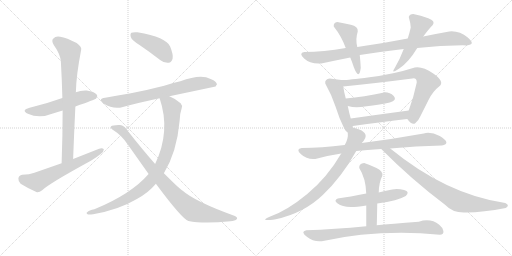
t = 0.00 s
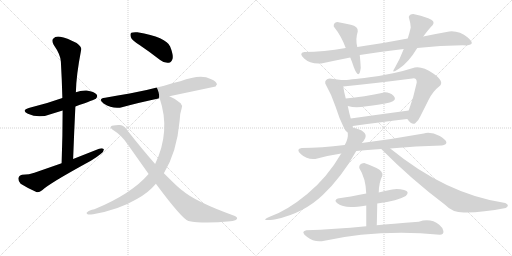
t = 3.13 s
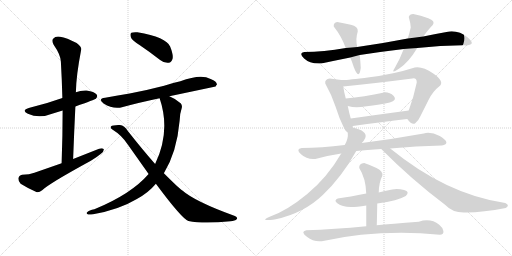
t = 6.26 s
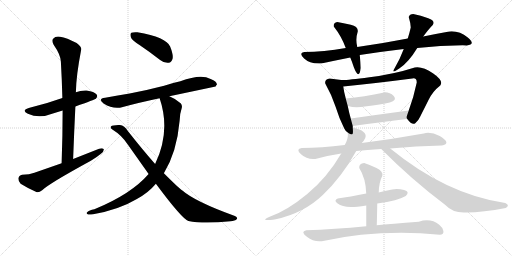
t = 9.39 s
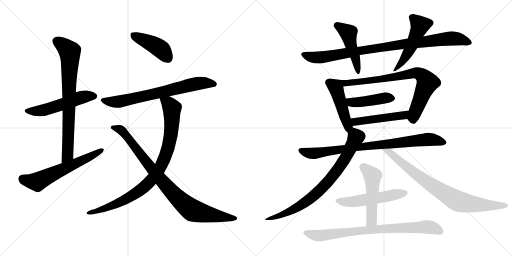
t = 12.52 s
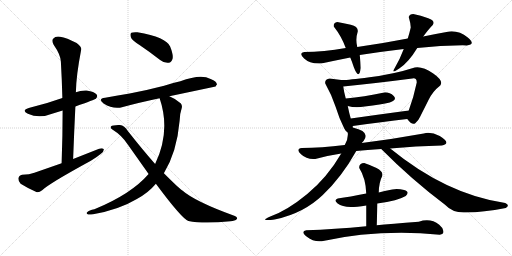
t = 15.66 s

The animated SVG that drew these frames (rendered in a browser with its animation timeline set to each time). Animation: 20 CSS @keyframes rules; one cycle of 15.66 s.

<svg version="1.1" viewBox="0 0 2048 1024" xmlns="http://www.w3.org/2000/svg">
  <g stroke="lightgray" stroke-dasharray="1,1" stroke-width="1" transform="scale(4, 4)">
    <line x1="0" y1="0" x2="256" y2="256"></line>
    <line x1="256" y1="0" x2="0" y2="256"></line>
    <line x1="128" y1="0" x2="128" y2="256"></line>
    <line x1="0" y1="128" x2="256" y2="128"></line>
    <line x1="256" y1="0" x2="512" y2="256"></line>
    <line x1="512" y1="0" x2="256" y2="256"></line>
    <line x1="384" y1="0" x2="384" y2="256"></line>
    <line x1="256" y1="128" x2="512" y2="128"></line>
  </g>
<g transform="scale(1, -1) translate(0, -850)">
   <style type="text/css">
    @keyframes keyframes0 {
      from {
       stroke: black;
       stroke-dashoffset: 530;
       stroke-width: 128;
       }
       63% {
       animation-timing-function: step-end;
       stroke: black;
       stroke-dashoffset: 0;
       stroke-width: 128;
       }
       to {
       stroke: black;
       stroke-width: 1024;
       }
       }
       #make-me-a-hanzi-animation-0 {
         animation: keyframes0 0.681315s both;
         animation-delay: 0.000000s;
         animation-timing-function: linear;
       }
    @keyframes keyframes1 {
      from {
       stroke: black;
       stroke-dashoffset: 767;
       stroke-width: 128;
       }
       71% {
       animation-timing-function: step-end;
       stroke: black;
       stroke-dashoffset: 0;
       stroke-width: 128;
       }
       to {
       stroke: black;
       stroke-width: 1024;
       }
       }
       #make-me-a-hanzi-animation-1 {
         animation: keyframes1 0.874186s both;
         animation-delay: 0.681315s;
         animation-timing-function: linear;
       }
    @keyframes keyframes2 {
      from {
       stroke: black;
       stroke-dashoffset: 606;
       stroke-width: 128;
       }
       66% {
       animation-timing-function: step-end;
       stroke: black;
       stroke-dashoffset: 0;
       stroke-width: 128;
       }
       to {
       stroke: black;
       stroke-width: 1024;
       }
       }
       #make-me-a-hanzi-animation-2 {
         animation: keyframes2 0.743164s both;
         animation-delay: 1.555501s;
         animation-timing-function: linear;
       }
    @keyframes keyframes3 {
      from {
       stroke: black;
       stroke-dashoffset: 427;
       stroke-width: 128;
       }
       58% {
       animation-timing-function: step-end;
       stroke: black;
       stroke-dashoffset: 0;
       stroke-width: 128;
       }
       to {
       stroke: black;
       stroke-width: 1024;
       }
       }
       #make-me-a-hanzi-animation-3 {
         animation: keyframes3 0.597493s both;
         animation-delay: 2.298665s;
         animation-timing-function: linear;
       }
    @keyframes keyframes4 {
      from {
       stroke: black;
       stroke-dashoffset: 707;
       stroke-width: 128;
       }
       70% {
       animation-timing-function: step-end;
       stroke: black;
       stroke-dashoffset: 0;
       stroke-width: 128;
       }
       to {
       stroke: black;
       stroke-width: 1024;
       }
       }
       #make-me-a-hanzi-animation-4 {
         animation: keyframes4 0.825358s both;
         animation-delay: 2.896158s;
         animation-timing-function: linear;
       }
    @keyframes keyframes5 {
      from {
       stroke: black;
       stroke-dashoffset: 902;
       stroke-width: 128;
       }
       75% {
       animation-timing-function: step-end;
       stroke: black;
       stroke-dashoffset: 0;
       stroke-width: 128;
       }
       to {
       stroke: black;
       stroke-width: 1024;
       }
       }
       #make-me-a-hanzi-animation-5 {
         animation: keyframes5 0.984049s both;
         animation-delay: 3.721516s;
         animation-timing-function: linear;
       }
    @keyframes keyframes6 {
      from {
       stroke: black;
       stroke-dashoffset: 894;
       stroke-width: 128;
       }
       74% {
       animation-timing-function: step-end;
       stroke: black;
       stroke-dashoffset: 0;
       stroke-width: 128;
       }
       to {
       stroke: black;
       stroke-width: 1024;
       }
       }
       #make-me-a-hanzi-animation-6 {
         animation: keyframes6 0.977539s both;
         animation-delay: 4.705565s;
         animation-timing-function: linear;
       }
    @keyframes keyframes7 {
      from {
       stroke: black;
       stroke-dashoffset: 919;
       stroke-width: 128;
       }
       75% {
       animation-timing-function: step-end;
       stroke: black;
       stroke-dashoffset: 0;
       stroke-width: 128;
       }
       to {
       stroke: black;
       stroke-width: 1024;
       }
       }
       #make-me-a-hanzi-animation-7 {
         animation: keyframes7 0.997884s both;
         animation-delay: 5.683104s;
         animation-timing-function: linear;
       }
    @keyframes keyframes8 {
      from {
       stroke: black;
       stroke-dashoffset: 462;
       stroke-width: 128;
       }
       60% {
       animation-timing-function: step-end;
       stroke: black;
       stroke-dashoffset: 0;
       stroke-width: 128;
       }
       to {
       stroke: black;
       stroke-width: 1024;
       }
       }
       #make-me-a-hanzi-animation-8 {
         animation: keyframes8 0.625977s both;
         animation-delay: 6.680988s;
         animation-timing-function: linear;
       }
    @keyframes keyframes9 {
      from {
       stroke: black;
       stroke-dashoffset: 491;
       stroke-width: 128;
       }
       62% {
       animation-timing-function: step-end;
       stroke: black;
       stroke-dashoffset: 0;
       stroke-width: 128;
       }
       to {
       stroke: black;
       stroke-width: 1024;
       }
       }
       #make-me-a-hanzi-animation-9 {
         animation: keyframes9 0.649577s both;
         animation-delay: 7.306965s;
         animation-timing-function: linear;
       }
    @keyframes keyframes10 {
      from {
       stroke: black;
       stroke-dashoffset: 468;
       stroke-width: 128;
       }
       60% {
       animation-timing-function: step-end;
       stroke: black;
       stroke-dashoffset: 0;
       stroke-width: 128;
       }
       to {
       stroke: black;
       stroke-width: 1024;
       }
       }
       #make-me-a-hanzi-animation-10 {
         animation: keyframes10 0.630859s both;
         animation-delay: 7.956542s;
         animation-timing-function: linear;
       }
    @keyframes keyframes11 {
      from {
       stroke: black;
       stroke-dashoffset: 780;
       stroke-width: 128;
       }
       72% {
       animation-timing-function: step-end;
       stroke: black;
       stroke-dashoffset: 0;
       stroke-width: 128;
       }
       to {
       stroke: black;
       stroke-width: 1024;
       }
       }
       #make-me-a-hanzi-animation-11 {
         animation: keyframes11 0.884766s both;
         animation-delay: 8.587401s;
         animation-timing-function: linear;
       }
    @keyframes keyframes12 {
      from {
       stroke: black;
       stroke-dashoffset: 432;
       stroke-width: 128;
       }
       58% {
       animation-timing-function: step-end;
       stroke: black;
       stroke-dashoffset: 0;
       stroke-width: 128;
       }
       to {
       stroke: black;
       stroke-width: 1024;
       }
       }
       #make-me-a-hanzi-animation-12 {
         animation: keyframes12 0.601562s both;
         animation-delay: 9.472167s;
         animation-timing-function: linear;
       }
    @keyframes keyframes13 {
      from {
       stroke: black;
       stroke-dashoffset: 481;
       stroke-width: 128;
       }
       61% {
       animation-timing-function: step-end;
       stroke: black;
       stroke-dashoffset: 0;
       stroke-width: 128;
       }
       to {
       stroke: black;
       stroke-width: 1024;
       }
       }
       #make-me-a-hanzi-animation-13 {
         animation: keyframes13 0.641439s both;
         animation-delay: 10.073729s;
         animation-timing-function: linear;
       }
    @keyframes keyframes14 {
      from {
       stroke: black;
       stroke-dashoffset: 828;
       stroke-width: 128;
       }
       73% {
       animation-timing-function: step-end;
       stroke: black;
       stroke-dashoffset: 0;
       stroke-width: 128;
       }
       to {
       stroke: black;
       stroke-width: 1024;
       }
       }
       #make-me-a-hanzi-animation-14 {
         animation: keyframes14 0.923828s both;
         animation-delay: 10.715168s;
         animation-timing-function: linear;
       }
    @keyframes keyframes15 {
      from {
       stroke: black;
       stroke-dashoffset: 758;
       stroke-width: 128;
       }
       71% {
       animation-timing-function: step-end;
       stroke: black;
       stroke-dashoffset: 0;
       stroke-width: 128;
       }
       to {
       stroke: black;
       stroke-width: 1024;
       }
       }
       #make-me-a-hanzi-animation-15 {
         animation: keyframes15 0.866862s both;
         animation-delay: 11.638996s;
         animation-timing-function: linear;
       }
    @keyframes keyframes16 {
      from {
       stroke: black;
       stroke-dashoffset: 812;
       stroke-width: 128;
       }
       73% {
       animation-timing-function: step-end;
       stroke: black;
       stroke-dashoffset: 0;
       stroke-width: 128;
       }
       to {
       stroke: black;
       stroke-width: 1024;
       }
       }
       #make-me-a-hanzi-animation-16 {
         animation: keyframes16 0.910807s both;
         animation-delay: 12.505858s;
         animation-timing-function: linear;
       }
    @keyframes keyframes17 {
      from {
       stroke: black;
       stroke-dashoffset: 525;
       stroke-width: 128;
       }
       63% {
       animation-timing-function: step-end;
       stroke: black;
       stroke-dashoffset: 0;
       stroke-width: 128;
       }
       to {
       stroke: black;
       stroke-width: 1024;
       }
       }
       #make-me-a-hanzi-animation-17 {
         animation: keyframes17 0.677246s both;
         animation-delay: 13.416665s;
         animation-timing-function: linear;
       }
    @keyframes keyframes18 {
      from {
       stroke: black;
       stroke-dashoffset: 505;
       stroke-width: 128;
       }
       62% {
       animation-timing-function: step-end;
       stroke: black;
       stroke-dashoffset: 0;
       stroke-width: 128;
       }
       to {
       stroke: black;
       stroke-width: 1024;
       }
       }
       #make-me-a-hanzi-animation-18 {
         animation: keyframes18 0.660970s both;
         animation-delay: 14.093911s;
         animation-timing-function: linear;
       }
    @keyframes keyframes19 {
      from {
       stroke: black;
       stroke-dashoffset: 798;
       stroke-width: 128;
       }
       72% {
       animation-timing-function: step-end;
       stroke: black;
       stroke-dashoffset: 0;
       stroke-width: 128;
       }
       to {
       stroke: black;
       stroke-width: 1024;
       }
       }
       #make-me-a-hanzi-animation-19 {
         animation: keyframes19 0.899414s both;
         animation-delay: 14.754881s;
         animation-timing-function: linear;
       }
</style>
<path d="M 301.5 424.0 Q 379.5 452.0 383.5 455.0 Q 392.5 465.0 386.5 472.0 Q 377.5 484.0 346.5 488.0 Q 322.5 489.0 303.5 481.0 L 249.5 458.0 Q 182.5 434.0 118.5 419.0 Q 82.5 409.0 111.5 395.0 Q 157.5 374.0 211.5 396.0 L 250.5 408.0 L 301.5 424.0 Z" fill="lightgray"></path> 
<path d="M 292.5 214.0 Q 296.5 323.0 301.5 424.0 L 303.5 481.0 Q 304.5 547.0 324.5 650.0 Q 328.5 662.0 306.5 678.0 Q 266.5 699.0 240.5 703.0 Q 221.5 706.0 213.5 696.0 Q 204.5 689.0 214.5 671.0 Q 242.5 631.0 243.5 603.0 Q 247.5 533.0 249.5 458.0 L 250.5 408.0 Q 250.5 308.0 246.5 197.0 C 245.5 167.0 291.5 184.0 292.5 214.0 Z" fill="lightgray"></path> 
<path d="M 246.5 197.0 L 137.5 159.0 Q 118.5 152.0 88.5 151.0 Q 75.5 148.0 73.5 137.0 Q 72.5 124.0 82.5 115.0 Q 107.5 99.0 145.5 82.0 Q 155.5 79.0 168.5 89.0 Q 196.5 116.0 363.5 207.0 Q 385.5 220.0 402.5 234.0 Q 415.5 243.0 415.5 253.0 Q 409.5 259.0 396.5 255.0 L 292.5 214.0 L 246.5 197.0 Z" fill="lightgray"></path> 
<path d="M 559.5 669.0 Q 599.5 642.0 640.5 610.0 Q 656.5 597.0 674.5 599.0 Q 686.5 600.0 690.5 616.0 Q 693.5 632.0 680.5 664.0 Q 665.5 701.0 549.5 721.0 Q 531.5 722.0 525.5 719.0 Q 519.5 715.0 523.5 701.0 Q 527.5 689.0 559.5 669.0 Z" fill="lightgray"></path> 
<path d="M 677.5 465.0 L 862.5 504.0 Q 863.5 508.0 867.5 511.0 Q 868.5 524.0 842.5 534.0 Q 803.5 556.0 721.5 525.0 Q 688.5 518.0 656.5 507.0 Q 583.5 488.0 518.5 476.0 Q 472.5 469.0 420.5 459.0 Q 389.5 455.0 414.5 436.0 Q 453.5 411.0 491.5 422.0 Q 557.5 440.0 638.5 457.0 L 677.5 465.0 Z" fill="lightgray"></path> 
<path d="M 655.5 157.0 Q 707.5 242.0 718.5 367.0 Q 719.5 397.0 726.5 416.0 Q 730.5 429.0 722.5 437.0 Q 700.5 456.0 677.5 465.0 C 650.5 478.0 629.5 486.0 638.5 457.0 Q 683.5 325.0 620.5 194.0 L 594.5 154.0 Q 524.5 73.0 377.5 13.0 Q 356.5 10.0 348.5 1.0 Q 342.5 -3.0 352.5 -8.0 Q 358.5 -9.0 372.5 -7.0 Q 475.5 11.0 547.5 54.0 Q 593.5 79.0 623.5 115.0 L 655.5 157.0 Z" fill="lightgray"></path> 
<path d="M 623.5 115.0 Q 726.5 -24.0 753.5 -34.0 Q 813.5 -46.0 921.5 -35.0 Q 940.5 -34.0 947.5 -26.0 Q 951.5 -19.0 939.5 -14.0 Q 779.5 44.0 729.5 88.0 Q 720.5 92.0 655.5 157.0 L 620.5 194.0 Q 569.5 252.0 510.5 327.0 Q 498.5 348.0 479.5 350.0 Q 451.5 351.0 443.5 344.0 Q 440.5 338.0 449.5 332.0 Q 488.5 308.0 512.5 270.0 L 594.5 154.0 L 623.5 115.0 Z" fill="lightgray"></path> 
<path d="M 1631.0 696.5 Q 1534.0 677.5 1429.0 662.5 L 1383.0 658.5 Q 1294.0 642.5 1217.0 642.5 Q 1193.0 638.5 1216.5 616.0 Q 1240.0 593.5 1285.0 596.5 Q 1341.0 608.5 1401.0 620.5 L 1439.0 630.5 Q 1522.0 643.5 1615.0 654.5 L 1669.0 658.5 Q 1771.0 669.5 1867.0 668.5 Q 1905.0 671.5 1871.0 700.0 Q 1837.0 728.5 1797.0 724.5 Q 1746.0 715.5 1693.0 704.5 L 1631.0 696.5 Z" fill="lightgray"></path> 
<path d="M 1429.0 662.5 Q 1421.0 693.5 1431.0 724.5 Q 1433.0 744.5 1403.0 751.0 Q 1373.0 757.5 1349.0 762.5 Q 1333.0 759.5 1335.0 744.5 Q 1366.0 705.5 1383.0 658.5 L 1401.0 620.5 Q 1409.0 601.5 1415.0 582.5 Q 1436.0 526.5 1443.0 578.5 Q 1442.0 601.5 1439.0 630.5 L 1429.0 662.5 Z" fill="lightgray"></path> 
<path d="M 1653.0 794.5 Q 1638.0 794.5 1635.0 782.5 Q 1642.0 759.5 1643.0 740.5 Q 1638.0 718.5 1631.0 696.5 L 1615.0 654.5 Q 1600.0 614.5 1579.0 578.5 Q 1561.0 551.5 1597.0 576.5 Q 1634.0 600.5 1669.0 658.5 L 1693.0 704.5 Q 1715.0 734.5 1731.0 750.5 Q 1743.0 766.5 1713.0 777.5 Q 1683.0 788.5 1653.0 794.5 Z" fill="lightgray"></path> 
<path d="M 1377.0 336.5 Q 1384.0 322.5 1391.0 320.5 C 1413.0 305.5 1413.0 310.5 1411.0 340.5 Q 1411.0 343.5 1411.0 346.5 L 1403.0 376.5 Q 1397.0 396.5 1391.0 426.5 L 1383.0 456.5 Q 1376.0 481.5 1373.0 504.5 C 1369.0 529.5 1369.0 529.5 1365.0 530.5 Q 1340.0 533.5 1319.0 536.5 Q 1298.0 533.5 1301.0 516.5 Q 1327.0 470.5 1342.0 424.5 Q 1356.0 378.5 1377.0 336.5 Z" fill="lightgray"></path> 
<path d="M 1629.0 374.5 Q 1649.0 347.5 1661.0 357.5 Q 1673.0 366.5 1681.0 384.5 Q 1696.0 414.5 1714.0 450.5 Q 1731.0 485.5 1761.0 508.5 Q 1776.0 526.5 1733.0 556.5 Q 1690.0 586.5 1659.0 580.5 Q 1575.0 553.5 1478.0 541.5 Q 1380.0 528.5 1365.0 530.5 C 1335.0 530.5 1343.0 501.5 1373.0 504.5 Q 1503.0 517.5 1649.0 536.5 Q 1667.0 540.5 1667.0 520.5 Q 1655.0 462.5 1635.0 408.5 C 1625.0 380.5 1625.0 379.5 1629.0 374.5 Z" fill="lightgray"></path> 
<path d="M 1391.0 426.5 Q 1422.0 417.5 1459.0 424.5 Q 1527.0 432.5 1559.0 440.5 Q 1590.0 450.5 1575.0 466.5 Q 1559.0 481.5 1537.0 480.5 Q 1455.0 463.5 1383.0 456.5 C 1353.0 453.5 1362.0 434.5 1391.0 426.5 Z" fill="lightgray"></path> 
<path d="M 1411.0 346.5 Q 1529.0 363.5 1629.0 374.5 C 1659.0 377.5 1665.0 412.5 1635.0 408.5 Q 1516.0 392.5 1403.0 376.5 C 1373.0 372.5 1381.0 342.5 1411.0 346.5 Z" fill="lightgray"></path> 
<path d="M 1379.0 270.5 Q 1285.0 259.5 1207.0 258.5 Q 1181.0 254.5 1204.0 233.0 Q 1227.0 211.5 1261.0 214.5 Q 1317.0 229.5 1365.0 236.5 L 1425.0 246.5 Q 1467.0 250.5 1525.0 254.5 L 1561.0 256.5 Q 1664.0 266.5 1767.0 268.5 Q 1808.0 276.5 1759.0 306.5 Q 1724.0 323.5 1695.0 316.5 Q 1574.0 294.5 1447.0 278.5 L 1379.0 270.5 Z" fill="lightgray"></path> 
<path d="M 1391.0 320.5 Q 1394.0 296.5 1379.0 270.5 L 1365.0 236.5 Q 1309.0 140.5 1229.0 74.5 Q 1149.0 8.5 1081.0 -15.5 Q 1031.0 -37.5 1103.0 -26.5 Q 1215.0 -2.5 1291.0 70.5 Q 1367.0 142.5 1425.0 246.5 L 1447.0 278.5 Q 1455.0 285.5 1461.0 298.5 Q 1472.0 326.5 1411.0 340.5 C 1391.0 345.5 1391.0 345.5 1391.0 320.5 Z" fill="lightgray"></path> 
<path d="M 1525.0 254.5 Q 1647.0 131.5 1779.0 32.5 Q 1813.0 -3.5 1865.0 0.5 Q 1932.0 1.5 2023.0 18.5 Q 2041.0 28.5 2021.0 38.5 Q 1786.0 72.5 1561.0 256.5 C 1538.0 275.5 1504.0 275.5 1525.0 254.5 Z" fill="lightgray"></path> 
<path d="M 1465.0 76.5 Q 1399.0 63.5 1351.0 56.5 Q 1333.0 49.5 1350.5 36.5 Q 1368.0 23.5 1403.0 22.5 Q 1426.0 22.5 1465.0 28.5 L 1509.0 36.5 Q 1593.0 48.5 1623.0 66.5 Q 1641.0 83.5 1616.5 90.0 Q 1592.0 96.5 1569.0 92.5 Q 1536.0 86.5 1515.0 80.5 L 1465.0 76.5 Z" fill="lightgray"></path> 
<path d="M 1457.0 198.5 Q 1435.0 197.5 1437.0 178.5 Q 1463.0 137.5 1465.0 76.5 L 1465.0 28.5 Q 1465.0 -13.5 1465.0 -54.5 C 1465.0 -84.5 1506.0 -80.5 1507.0 -50.5 Q 1508.0 -24.5 1509.0 36.5 L 1515.0 80.5 Q 1516.0 122.5 1529.0 146.5 Q 1534.0 164.5 1506.0 178.5 Q 1478.0 191.5 1457.0 198.5 Z" fill="lightgray"></path> 
<path d="M 1465.0 -54.5 Q 1336.0 -66.5 1225.0 -70.5 Q 1200.0 -75.5 1227.5 -97.0 Q 1255.0 -118.5 1287.0 -114.5 Q 1515.0 -65.5 1759.0 -88.5 Q 1776.0 -88.5 1773.5 -74.0 Q 1771.0 -59.5 1757.0 -48.5 Q 1722.0 -20.5 1675.0 -36.5 Q 1562.0 -44.5 1507.0 -50.5 L 1465.0 -54.5 Z" fill="lightgray"></path> 
      <clipPath id="make-me-a-hanzi-clip-0">
      <path d="M 301.5 424.0 Q 379.5 452.0 383.5 455.0 Q 392.5 465.0 386.5 472.0 Q 377.5 484.0 346.5 488.0 Q 322.5 489.0 303.5 481.0 L 249.5 458.0 Q 182.5 434.0 118.5 419.0 Q 82.5 409.0 111.5 395.0 Q 157.5 374.0 211.5 396.0 L 250.5 408.0 L 301.5 424.0 Z" fill="lightgray"></path>
      </clipPath>
      <path clip-path="url(#make-me-a-hanzi-clip-0)" d="M 111.5 408.0 L 171.5 408.0 L 318.5 459.0 L 376.5 465.0 " fill="none" id="make-me-a-hanzi-animation-0" stroke-dasharray="402 804" stroke-linecap="round"></path>

      <clipPath id="make-me-a-hanzi-clip-1">
      <path d="M 292.5 214.0 Q 296.5 323.0 301.5 424.0 L 303.5 481.0 Q 304.5 547.0 324.5 650.0 Q 328.5 662.0 306.5 678.0 Q 266.5 699.0 240.5 703.0 Q 221.5 706.0 213.5 696.0 Q 204.5 689.0 214.5 671.0 Q 242.5 631.0 243.5 603.0 Q 247.5 533.0 249.5 458.0 L 250.5 408.0 Q 250.5 308.0 246.5 197.0 C 245.5 167.0 291.5 184.0 292.5 214.0 Z" fill="lightgray"></path>
      </clipPath>
      <path clip-path="url(#make-me-a-hanzi-clip-1)" d="M 227.5 684.0 L 278.5 644.0 L 280.5 630.0 L 270.5 230.0 L 250.5 205.0 " fill="none" id="make-me-a-hanzi-animation-1" stroke-dasharray="639 1278" stroke-linecap="round"></path>

      <clipPath id="make-me-a-hanzi-clip-2">
      <path d="M 246.5 197.0 L 137.5 159.0 Q 118.5 152.0 88.5 151.0 Q 75.5 148.0 73.5 137.0 Q 72.5 124.0 82.5 115.0 Q 107.5 99.0 145.5 82.0 Q 155.5 79.0 168.5 89.0 Q 196.5 116.0 363.5 207.0 Q 385.5 220.0 402.5 234.0 Q 415.5 243.0 415.5 253.0 Q 409.5 259.0 396.5 255.0 L 292.5 214.0 L 246.5 197.0 Z" fill="lightgray"></path>
      </clipPath>
      <path clip-path="url(#make-me-a-hanzi-clip-2)" d="M 90.5 134.0 L 148.5 122.0 L 345.5 214.0 L 409.5 250.0 " fill="none" id="make-me-a-hanzi-animation-2" stroke-dasharray="478 956" stroke-linecap="round"></path>

      <clipPath id="make-me-a-hanzi-clip-3">
      <path d="M 559.5 669.0 Q 599.5 642.0 640.5 610.0 Q 656.5 597.0 674.5 599.0 Q 686.5 600.0 690.5 616.0 Q 693.5 632.0 680.5 664.0 Q 665.5 701.0 549.5 721.0 Q 531.5 722.0 525.5 719.0 Q 519.5 715.0 523.5 701.0 Q 527.5 689.0 559.5 669.0 Z" fill="lightgray"></path>
      </clipPath>
      <path clip-path="url(#make-me-a-hanzi-clip-3)" d="M 531.5 711.0 L 626.5 665.0 L 647.5 650.0 L 671.5 618.0 " fill="none" id="make-me-a-hanzi-animation-3" stroke-dasharray="299 598" stroke-linecap="round"></path>

      <clipPath id="make-me-a-hanzi-clip-4">
      <path d="M 677.5 465.0 L 862.5 504.0 Q 863.5 508.0 867.5 511.0 Q 868.5 524.0 842.5 534.0 Q 803.5 556.0 721.5 525.0 Q 688.5 518.0 656.5 507.0 Q 583.5 488.0 518.5 476.0 Q 472.5 469.0 420.5 459.0 Q 389.5 455.0 414.5 436.0 Q 453.5 411.0 491.5 422.0 Q 557.5 440.0 638.5 457.0 L 677.5 465.0 Z" fill="lightgray"></path>
      </clipPath>
      <path clip-path="url(#make-me-a-hanzi-clip-4)" d="M 415.5 448.0 L 475.5 444.0 L 787.5 515.0 L 811.5 519.0 L 857.5 513.0 " fill="none" id="make-me-a-hanzi-animation-4" stroke-dasharray="579 1158" stroke-linecap="round"></path>

      <clipPath id="make-me-a-hanzi-clip-5">
      <path d="M 655.5 157.0 Q 707.5 242.0 718.5 367.0 Q 719.5 397.0 726.5 416.0 Q 730.5 429.0 722.5 437.0 Q 700.5 456.0 677.5 465.0 C 650.5 478.0 629.5 486.0 638.5 457.0 Q 683.5 325.0 620.5 194.0 L 594.5 154.0 Q 524.5 73.0 377.5 13.0 Q 356.5 10.0 348.5 1.0 Q 342.5 -3.0 352.5 -8.0 Q 358.5 -9.0 372.5 -7.0 Q 475.5 11.0 547.5 54.0 Q 593.5 79.0 623.5 115.0 L 655.5 157.0 Z" fill="lightgray"></path>
      </clipPath>
      <path clip-path="url(#make-me-a-hanzi-clip-5)" d="M 646.5 451.0 L 674.5 436.0 L 687.5 417.0 L 687.5 344.0 L 670.5 252.0 L 632.5 166.0 L 584.5 108.0 L 507.5 55.0 L 395.5 7.0 L 356.5 -1.0 " fill="none" id="make-me-a-hanzi-animation-5" stroke-dasharray="774 1548" stroke-linecap="round"></path>

      <clipPath id="make-me-a-hanzi-clip-6">
      <path d="M 623.5 115.0 Q 726.5 -24.0 753.5 -34.0 Q 813.5 -46.0 921.5 -35.0 Q 940.5 -34.0 947.5 -26.0 Q 951.5 -19.0 939.5 -14.0 Q 779.5 44.0 729.5 88.0 Q 720.5 92.0 655.5 157.0 L 620.5 194.0 Q 569.5 252.0 510.5 327.0 Q 498.5 348.0 479.5 350.0 Q 451.5 351.0 443.5 344.0 Q 440.5 338.0 449.5 332.0 Q 488.5 308.0 512.5 270.0 L 594.5 154.0 L 623.5 115.0 Z" fill="lightgray"></path>
      </clipPath>
      <path clip-path="url(#make-me-a-hanzi-clip-6)" d="M 450.5 340.0 L 486.5 329.0 L 651.5 120.0 L 756.5 18.0 L 811.5 -3.0 L 938.5 -23.0 " fill="none" id="make-me-a-hanzi-animation-6" stroke-dasharray="766 1532" stroke-linecap="round"></path>

      <clipPath id="make-me-a-hanzi-clip-7">
      <path d="M 1631.0 696.5 Q 1534.0 677.5 1429.0 662.5 L 1383.0 658.5 Q 1294.0 642.5 1217.0 642.5 Q 1193.0 638.5 1216.5 616.0 Q 1240.0 593.5 1285.0 596.5 Q 1341.0 608.5 1401.0 620.5 L 1439.0 630.5 Q 1522.0 643.5 1615.0 654.5 L 1669.0 658.5 Q 1771.0 669.5 1867.0 668.5 Q 1905.0 671.5 1871.0 700.0 Q 1837.0 728.5 1797.0 724.5 Q 1746.0 715.5 1693.0 704.5 L 1631.0 696.5 Z" fill="lightgray"></path>
      </clipPath>
      <path clip-path="url(#make-me-a-hanzi-clip-7)" d="M 1217.0 629.5 L 1276.0 619.5 L 1612.0 674.5 L 1795.0 696.5 L 1839.0 693.5 L 1872.0 683.5 " fill="none" id="make-me-a-hanzi-animation-7" stroke-dasharray="791 1582" stroke-linecap="round"></path>

      <clipPath id="make-me-a-hanzi-clip-8">
      <path d="M 1429.0 662.5 Q 1421.0 693.5 1431.0 724.5 Q 1433.0 744.5 1403.0 751.0 Q 1373.0 757.5 1349.0 762.5 Q 1333.0 759.5 1335.0 744.5 Q 1366.0 705.5 1383.0 658.5 L 1401.0 620.5 Q 1409.0 601.5 1415.0 582.5 Q 1436.0 526.5 1443.0 578.5 Q 1442.0 601.5 1439.0 630.5 L 1429.0 662.5 Z" fill="lightgray"></path>
      </clipPath>
      <path clip-path="url(#make-me-a-hanzi-clip-8)" d="M 1349.0 747.5 L 1394.0 717.5 L 1402.0 673.5 L 1419.0 630.5 L 1428.0 570.5 " fill="none" id="make-me-a-hanzi-animation-8" stroke-dasharray="334 668" stroke-linecap="round"></path>

      <clipPath id="make-me-a-hanzi-clip-9">
      <path d="M 1653.0 794.5 Q 1638.0 794.5 1635.0 782.5 Q 1642.0 759.5 1643.0 740.5 Q 1638.0 718.5 1631.0 696.5 L 1615.0 654.5 Q 1600.0 614.5 1579.0 578.5 Q 1561.0 551.5 1597.0 576.5 Q 1634.0 600.5 1669.0 658.5 L 1693.0 704.5 Q 1715.0 734.5 1731.0 750.5 Q 1743.0 766.5 1713.0 777.5 Q 1683.0 788.5 1653.0 794.5 Z" fill="lightgray"></path>
      </clipPath>
      <path clip-path="url(#make-me-a-hanzi-clip-9)" d="M 1722.0 759.5 L 1680.0 747.5 L 1637.0 647.5 L 1605.0 597.5 L 1588.0 581.5 " fill="none" id="make-me-a-hanzi-animation-9" stroke-dasharray="363 726" stroke-linecap="round"></path>

      <clipPath id="make-me-a-hanzi-clip-10">
      <path d="M 1377.0 336.5 Q 1384.0 322.5 1391.0 320.5 C 1413.0 305.5 1413.0 310.5 1411.0 340.5 Q 1411.0 343.5 1411.0 346.5 L 1403.0 376.5 Q 1397.0 396.5 1391.0 426.5 L 1383.0 456.5 Q 1376.0 481.5 1373.0 504.5 C 1369.0 529.5 1369.0 529.5 1365.0 530.5 Q 1340.0 533.5 1319.0 536.5 Q 1298.0 533.5 1301.0 516.5 Q 1327.0 470.5 1342.0 424.5 Q 1356.0 378.5 1377.0 336.5 Z" fill="lightgray"></path>
      </clipPath>
      <path clip-path="url(#make-me-a-hanzi-clip-10)" d="M 1317.0 519.5 L 1343.0 502.5 L 1392.0 347.5 L 1392.0 329.5 " fill="none" id="make-me-a-hanzi-animation-10" stroke-dasharray="340 680" stroke-linecap="round"></path>

      <clipPath id="make-me-a-hanzi-clip-11">
      <path d="M 1629.0 374.5 Q 1649.0 347.5 1661.0 357.5 Q 1673.0 366.5 1681.0 384.5 Q 1696.0 414.5 1714.0 450.5 Q 1731.0 485.5 1761.0 508.5 Q 1776.0 526.5 1733.0 556.5 Q 1690.0 586.5 1659.0 580.5 Q 1575.0 553.5 1478.0 541.5 Q 1380.0 528.5 1365.0 530.5 C 1335.0 530.5 1343.0 501.5 1373.0 504.5 Q 1503.0 517.5 1649.0 536.5 Q 1667.0 540.5 1667.0 520.5 Q 1655.0 462.5 1635.0 408.5 C 1625.0 380.5 1625.0 379.5 1629.0 374.5 Z" fill="lightgray"></path>
      </clipPath>
      <path clip-path="url(#make-me-a-hanzi-clip-11)" d="M 1367.0 524.5 L 1384.0 518.5 L 1438.0 522.5 L 1659.0 557.5 L 1685.0 551.5 L 1710.0 520.5 L 1662.0 406.5 L 1653.0 369.5 " fill="none" id="make-me-a-hanzi-animation-11" stroke-dasharray="652 1304" stroke-linecap="round"></path>

      <clipPath id="make-me-a-hanzi-clip-12">
      <path d="M 1391.0 426.5 Q 1422.0 417.5 1459.0 424.5 Q 1527.0 432.5 1559.0 440.5 Q 1590.0 450.5 1575.0 466.5 Q 1559.0 481.5 1537.0 480.5 Q 1455.0 463.5 1383.0 456.5 C 1353.0 453.5 1362.0 434.5 1391.0 426.5 Z" fill="lightgray"></path>
      </clipPath>
      <path clip-path="url(#make-me-a-hanzi-clip-12)" d="M 1391.0 450.5 L 1412.0 440.5 L 1533.0 458.5 L 1563.0 455.5 " fill="none" id="make-me-a-hanzi-animation-12" stroke-dasharray="304 608" stroke-linecap="round"></path>

      <clipPath id="make-me-a-hanzi-clip-13">
      <path d="M 1411.0 346.5 Q 1529.0 363.5 1629.0 374.5 C 1659.0 377.5 1665.0 412.5 1635.0 408.5 Q 1516.0 392.5 1403.0 376.5 C 1373.0 372.5 1381.0 342.5 1411.0 346.5 Z" fill="lightgray"></path>
      </clipPath>
      <path clip-path="url(#make-me-a-hanzi-clip-13)" d="M 1412.0 370.5 L 1422.0 363.5 L 1434.0 364.5 L 1606.0 387.5 L 1628.0 403.5 " fill="none" id="make-me-a-hanzi-animation-13" stroke-dasharray="353 706" stroke-linecap="round"></path>

      <clipPath id="make-me-a-hanzi-clip-14">
      <path d="M 1379.0 270.5 Q 1285.0 259.5 1207.0 258.5 Q 1181.0 254.5 1204.0 233.0 Q 1227.0 211.5 1261.0 214.5 Q 1317.0 229.5 1365.0 236.5 L 1425.0 246.5 Q 1467.0 250.5 1525.0 254.5 L 1561.0 256.5 Q 1664.0 266.5 1767.0 268.5 Q 1808.0 276.5 1759.0 306.5 Q 1724.0 323.5 1695.0 316.5 Q 1574.0 294.5 1447.0 278.5 L 1379.0 270.5 Z" fill="lightgray"></path>
      </clipPath>
      <path clip-path="url(#make-me-a-hanzi-clip-14)" d="M 1205.0 245.5 L 1253.0 236.5 L 1705.0 292.5 L 1772.0 280.5 " fill="none" id="make-me-a-hanzi-animation-14" stroke-dasharray="700 1400" stroke-linecap="round"></path>

      <clipPath id="make-me-a-hanzi-clip-15">
      <path d="M 1391.0 320.5 Q 1394.0 296.5 1379.0 270.5 L 1365.0 236.5 Q 1309.0 140.5 1229.0 74.5 Q 1149.0 8.5 1081.0 -15.5 Q 1031.0 -37.5 1103.0 -26.5 Q 1215.0 -2.5 1291.0 70.5 Q 1367.0 142.5 1425.0 246.5 L 1447.0 278.5 Q 1455.0 285.5 1461.0 298.5 Q 1472.0 326.5 1411.0 340.5 C 1391.0 345.5 1391.0 345.5 1391.0 320.5 Z" fill="lightgray"></path>
      </clipPath>
      <path clip-path="url(#make-me-a-hanzi-clip-15)" d="M 1418.0 323.5 L 1424.0 302.5 L 1392.0 236.5 L 1350.0 169.5 L 1302.0 111.5 L 1216.0 37.5 L 1166.0 7.5 L 1091.0 -23.5 " fill="none" id="make-me-a-hanzi-animation-15" stroke-dasharray="630 1260" stroke-linecap="round"></path>

      <clipPath id="make-me-a-hanzi-clip-16">
      <path d="M 1525.0 254.5 Q 1647.0 131.5 1779.0 32.5 Q 1813.0 -3.5 1865.0 0.5 Q 1932.0 1.5 2023.0 18.5 Q 2041.0 28.5 2021.0 38.5 Q 1786.0 72.5 1561.0 256.5 C 1538.0 275.5 1504.0 275.5 1525.0 254.5 Z" fill="lightgray"></path>
      </clipPath>
      <path clip-path="url(#make-me-a-hanzi-clip-16)" d="M 1531.0 249.5 L 1560.0 241.5 L 1633.0 176.5 L 1707.0 122.5 L 1828.0 47.5 L 1912.0 31.5 L 2021.0 28.5 " fill="none" id="make-me-a-hanzi-animation-16" stroke-dasharray="684 1368" stroke-linecap="round"></path>

      <clipPath id="make-me-a-hanzi-clip-17">
      <path d="M 1465.0 76.5 Q 1399.0 63.5 1351.0 56.5 Q 1333.0 49.5 1350.5 36.5 Q 1368.0 23.5 1403.0 22.5 Q 1426.0 22.5 1465.0 28.5 L 1509.0 36.5 Q 1593.0 48.5 1623.0 66.5 Q 1641.0 83.5 1616.5 90.0 Q 1592.0 96.5 1569.0 92.5 Q 1536.0 86.5 1515.0 80.5 L 1465.0 76.5 Z" fill="lightgray"></path>
      </clipPath>
      <path clip-path="url(#make-me-a-hanzi-clip-17)" d="M 1352.0 46.5 L 1421.0 44.5 L 1618.0 77.5 " fill="none" id="make-me-a-hanzi-animation-17" stroke-dasharray="397 794" stroke-linecap="round"></path>

      <clipPath id="make-me-a-hanzi-clip-18">
      <path d="M 1457.0 198.5 Q 1435.0 197.5 1437.0 178.5 Q 1463.0 137.5 1465.0 76.5 L 1465.0 28.5 Q 1465.0 -13.5 1465.0 -54.5 C 1465.0 -84.5 1506.0 -80.5 1507.0 -50.5 Q 1508.0 -24.5 1509.0 36.5 L 1515.0 80.5 Q 1516.0 122.5 1529.0 146.5 Q 1534.0 164.5 1506.0 178.5 Q 1478.0 191.5 1457.0 198.5 Z" fill="lightgray"></path>
      </clipPath>
      <path clip-path="url(#make-me-a-hanzi-clip-18)" d="M 1454.0 181.5 L 1490.0 146.5 L 1487.0 -21.5 L 1471.0 -47.5 " fill="none" id="make-me-a-hanzi-animation-18" stroke-dasharray="377 754" stroke-linecap="round"></path>

      <clipPath id="make-me-a-hanzi-clip-19">
      <path d="M 1465.0 -54.5 Q 1336.0 -66.5 1225.0 -70.5 Q 1200.0 -75.5 1227.5 -97.0 Q 1255.0 -118.5 1287.0 -114.5 Q 1515.0 -65.5 1759.0 -88.5 Q 1776.0 -88.5 1773.5 -74.0 Q 1771.0 -59.5 1757.0 -48.5 Q 1722.0 -20.5 1675.0 -36.5 Q 1562.0 -44.5 1507.0 -50.5 L 1465.0 -54.5 Z" fill="lightgray"></path>
      </clipPath>
      <path clip-path="url(#make-me-a-hanzi-clip-19)" d="M 1226.0 -83.5 L 1276.0 -91.5 L 1458.0 -70.5 L 1701.0 -57.5 L 1729.0 -60.5 L 1762.0 -77.5 " fill="none" id="make-me-a-hanzi-animation-19" stroke-dasharray="670 1340" stroke-linecap="round"></path>

</g>
</svg>
